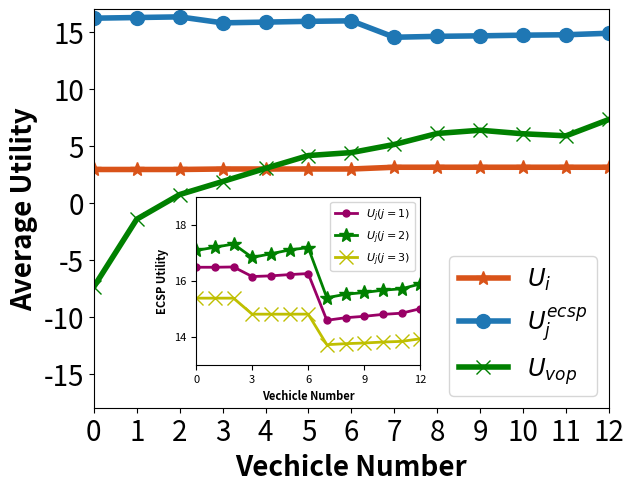

Source code (Python):
import matplotlib.pyplot as plt
from matplotlib.ticker import MultipleLocator
from matplotlib.ticker import FuncFormatter
import numpy as np

U_user_v, U_S_t_v, U_vop_v = [2.929951276545613, 2.929951276545613, 2.929951276545613, 2.9720430330062255,
                              2.9720430330062255, 2.9720430330062255, 2.9720430330062255, 3.1266285981296327,
                              3.1266285981296327, 3.1266285981296327, 3.1266285981296327, 3.1266285981296327,
                              3.1266285981296327], [16.221873263888895, 16.279658841556554, 16.33696730581911,
                                                    15.811259676825664, 15.876537376312772, 15.94479099708856,
                                                    15.988457519721393, 14.546639611908812, 14.626544413173328,
                                                    14.670629800378023, 14.728665061125332, 14.765426936992435,
                                                    14.89828143061464], [-7.38855274664109, -1.4413260998969244,
                                                                         0.7277221967345078, 1.8713940231281638,
                                                                         3.0284362826979394, 4.154984741980421,
                                                                         4.415784184824833, 5.129263839674659,
                                                                         6.094979940144398, 6.3774994682900825,
                                                                         6.066094557230833, 5.888465754416272,
                                                                         7.325860622702053]

U_ECSP = np.array([[16.473749565972227, 17.07342554012346, 15.370320987654328],
                   [16.473749565972227, 17.188996695458776, 15.370320987654328],
                   [16.48418688384084, 17.303613623983892, 15.370320987654328],
                   [16.14209355490321, 16.82429418388407, 14.798225169767258],
                   [16.166349664014277, 16.954849582858287, 14.798225169767258],
                   [16.211811691519145, 17.091356824409864, 14.798225169767258],
                   [16.24875108284069, 17.17684175661076, 14.800073282832026],
                   [14.579757704131932, 15.385478866301408, 13.707800357516218],
                   [14.670963362375002, 15.508625391463664, 13.744463434882993],
                   [14.722101589351928, 15.572841197992084, 13.768418402763965],
                   [14.790094100961976, 15.654311293663495, 13.803018828587168],
                   [14.833494117938347, 15.704410223887189, 13.826443650097682],
                   [14.992011816716657, 15.87783774944592, 13.91872511178336]])

# -----------------------------------主图
# 自定义刻度标签格式函数
def format_func(value, tick_number):
    return f"{value:.0f}"
x_major_locator = MultipleLocator(3)
# 创建一个大的图形和主图
fig, ax = plt.subplots()
# 绘制主图中的三条曲线
ax.plot(range(len(U_user_v)), U_user_v, label='$U_{i}$', marker='*', color='#d95319',linewidth=4,markersize=10)
ax.plot(range(len(U_S_t_v)), U_S_t_v, label='$U^{ecsp}_{j}$', marker='o',linewidth=4,markersize=10)
ax.plot(range(len(U_vop_v)), U_vop_v, label='$U_{vop}$', marker='x', color='green',linewidth=4,markersize=10)

ax.set_xlim(0, 9)
ax.set_ylim(-18, 17)
# 添加标题和轴标签
ax.set_xlabel('Vechicle Number', fontweight='bold', fontsize=20)
ax.set_ylabel('Average Utility', fontweight='bold', fontsize=20)
ax.set_xticks(range(len(U_user_v)), range(0, 13), fontsize=20)  # 修改x轴刻度字体大小
ax.tick_params(axis='y', labelsize=20)  # 修改y轴刻度字体大小
# 添加主图的标签和图例
ax.figure.subplots_adjust(bottom=0.14, left=0.16, right=0.965, top=0.97)
# 添加主图的标签和图例
ax.legend(loc='lower right',fontsize=17.5)

# -----------------------------------子图 创建子图并调整位置
left, bottom, width, height = 0.32, 0.23, 0.35, 0.35
ax_inset = fig.add_axes([left, bottom, width, height])  # left, bottom, width, height

# 绘制子图中的三条曲线
ax_inset.plot(range(len(U_ECSP[:, 0])), U_ECSP[:, 0], label='$U_{j}(j=1)$', marker='.', color='#990066',linewidth=2,markersize=10)
ax_inset.plot(range(len(U_ECSP[:, 0])), U_ECSP[:, 1], label='$U_{j}(j=2)$', marker='*', color='green',linewidth=2,markersize=10)
ax_inset.plot(range(len(U_ECSP[:, 0])), U_ECSP[:, 2], label='$U_{j}(j=3)$', marker='x', color='y',linewidth=2,markersize=10)


ax_inset.set_xlim(0, 9)
ax_inset.set_ylim(13, 19)
# 添加标题和轴标签
ax_inset.set_xlabel('Vechicle Number', fontweight='bold', fontsize=8)
ax_inset.set_ylabel('ECSP Utility', fontweight='bold', fontsize=8)
ax_inset.set_xticks(range(len(U_user_v)), range(0, 13), fontsize=8)  # 修改x轴刻度字体大小
# 设置y轴刻度字体大小
ax_inset.tick_params(axis='y', labelsize=8)
ax_inset.yaxis.set_major_formatter(FuncFormatter(format_func))
# 设置x轴刻度间隔为3
ax_inset.xaxis.set_major_locator(x_major_locator)
# 设置y轴刻度间隔为2
ax_inset.yaxis.set_major_locator( MultipleLocator(2))
ax_inset.legend(loc='upper right', fontsize=8)
# 显示图形
plt.show()
# 保存图像时设置dpi参数
fig.savefig("Fig_6a.png", dpi=300)
